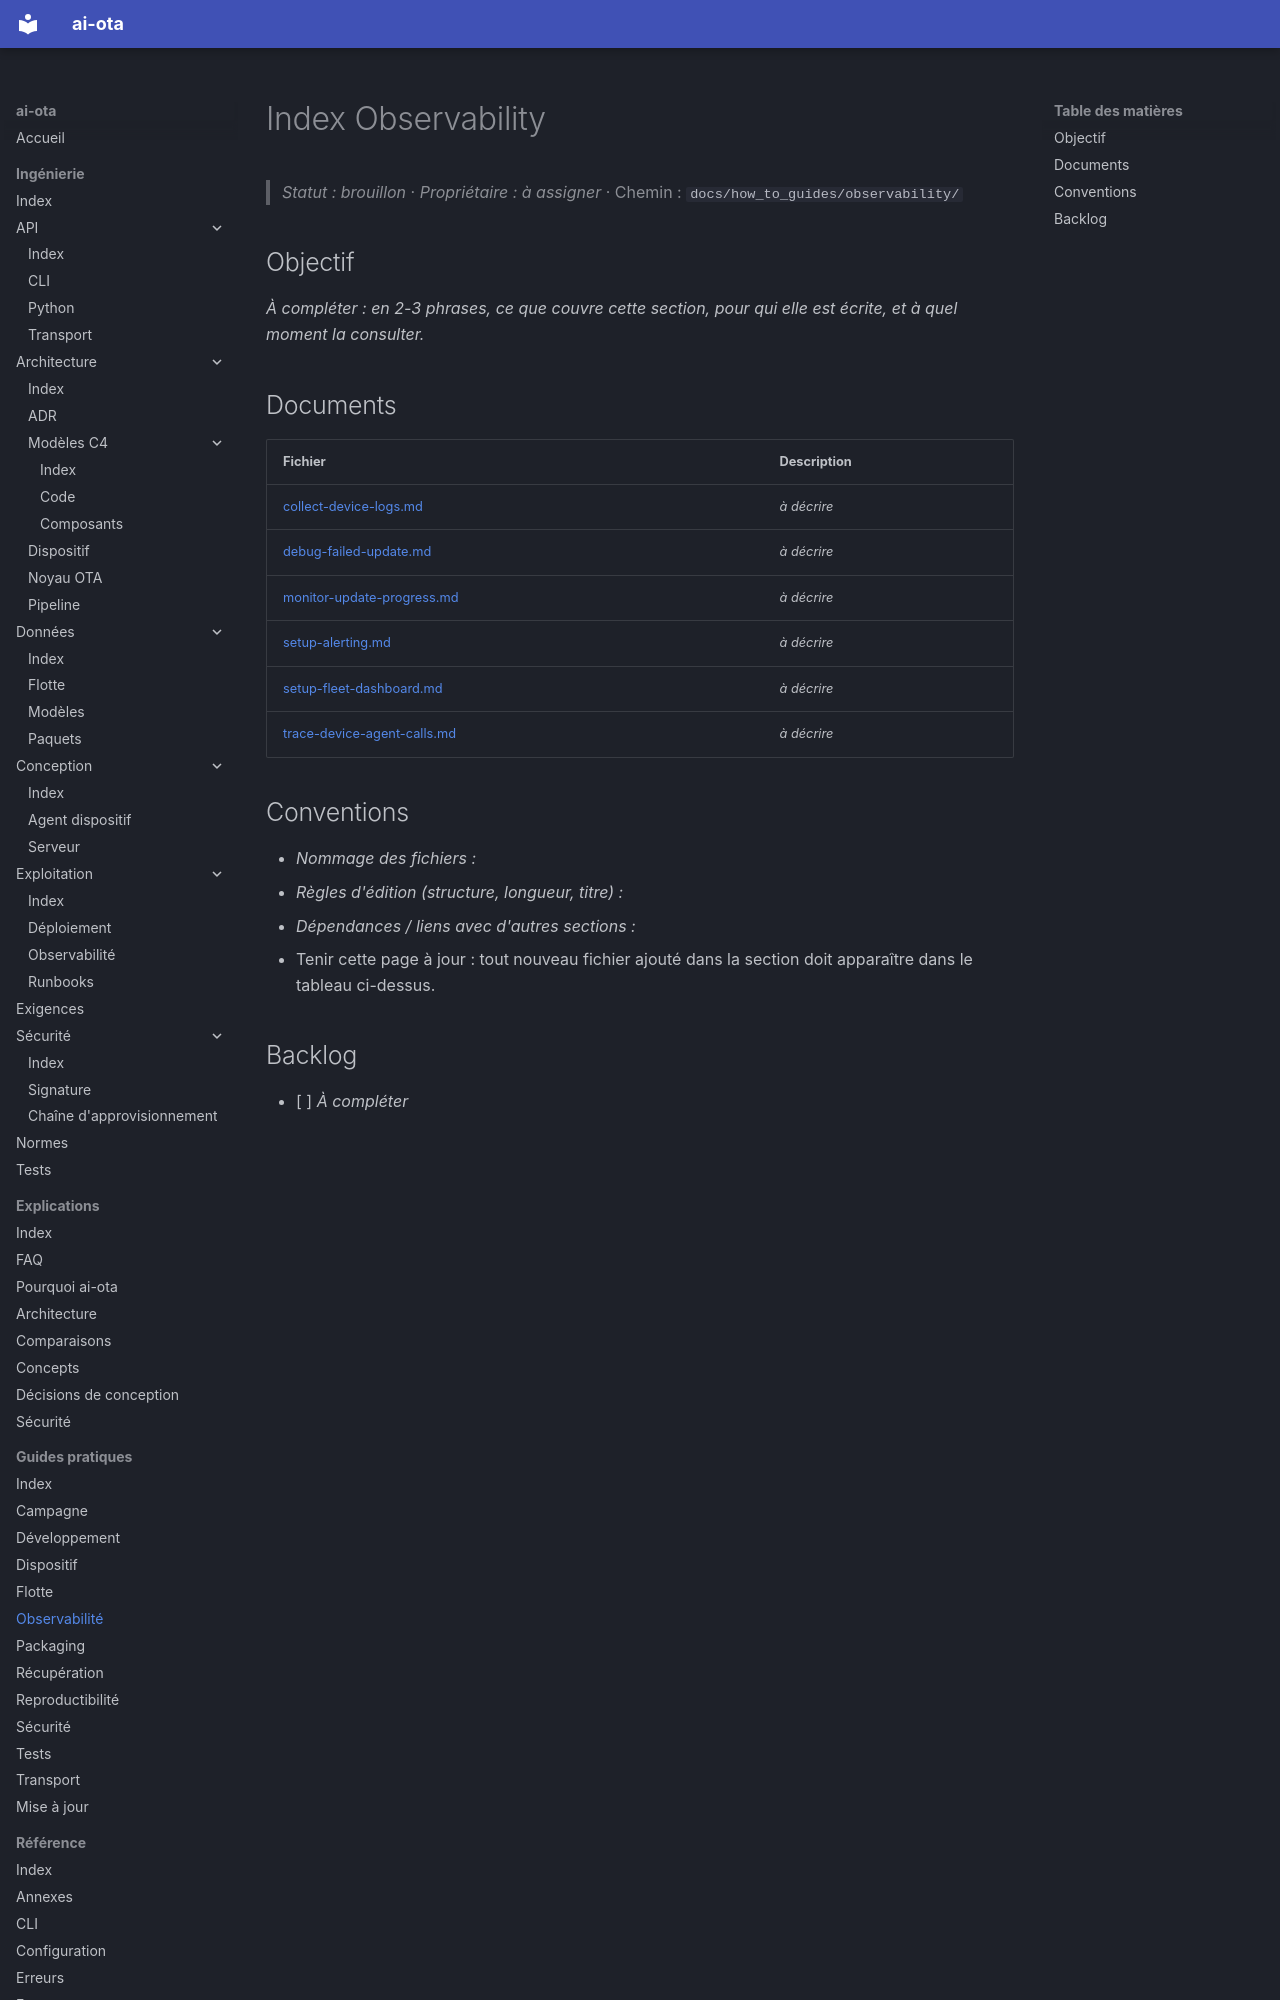

repository: codesphere-dev/ai-ota · page: how_to_guides/observability/index.html · generator: mkdocs

# Index Observability
> _Statut : brouillon_ · _Propriétaire : à assigner_ · Chemin : `docs/how_to_guides/observability/`

## Objectif

_À compléter : en 2-3 phrases, ce que couvre cette section, pour qui elle est écrite, et à quel moment la consulter._

## Documents

| Fichier | Description |
| --- | --- |
| [collect-device-logs.md](collect-device-logs.md) | _à décrire_ |
| [debug-failed-update.md](debug-failed-update.md) | _à décrire_ |
| [monitor-update-progress.md](monitor-update-progress.md) | _à décrire_ |
| [setup-alerting.md](setup-alerting.md) | _à décrire_ |
| [setup-fleet-dashboard.md](setup-fleet-dashboard.md) | _à décrire_ |
| [trace-device-agent-calls.md](trace-device-agent-calls.md) | _à décrire_ |
